Photos from the image-classification dataset "processed" in the GitHub repository kiran198910/mlops_binary_image_classifications. Its 2 classes are: cats, dogs.

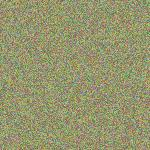
Label: dogs

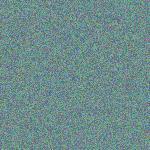
Label: cats

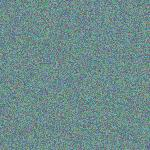
Label: cats

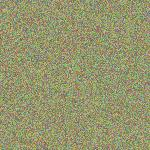
Label: dogs

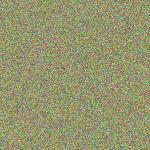
Label: dogs

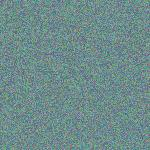
Label: cats
